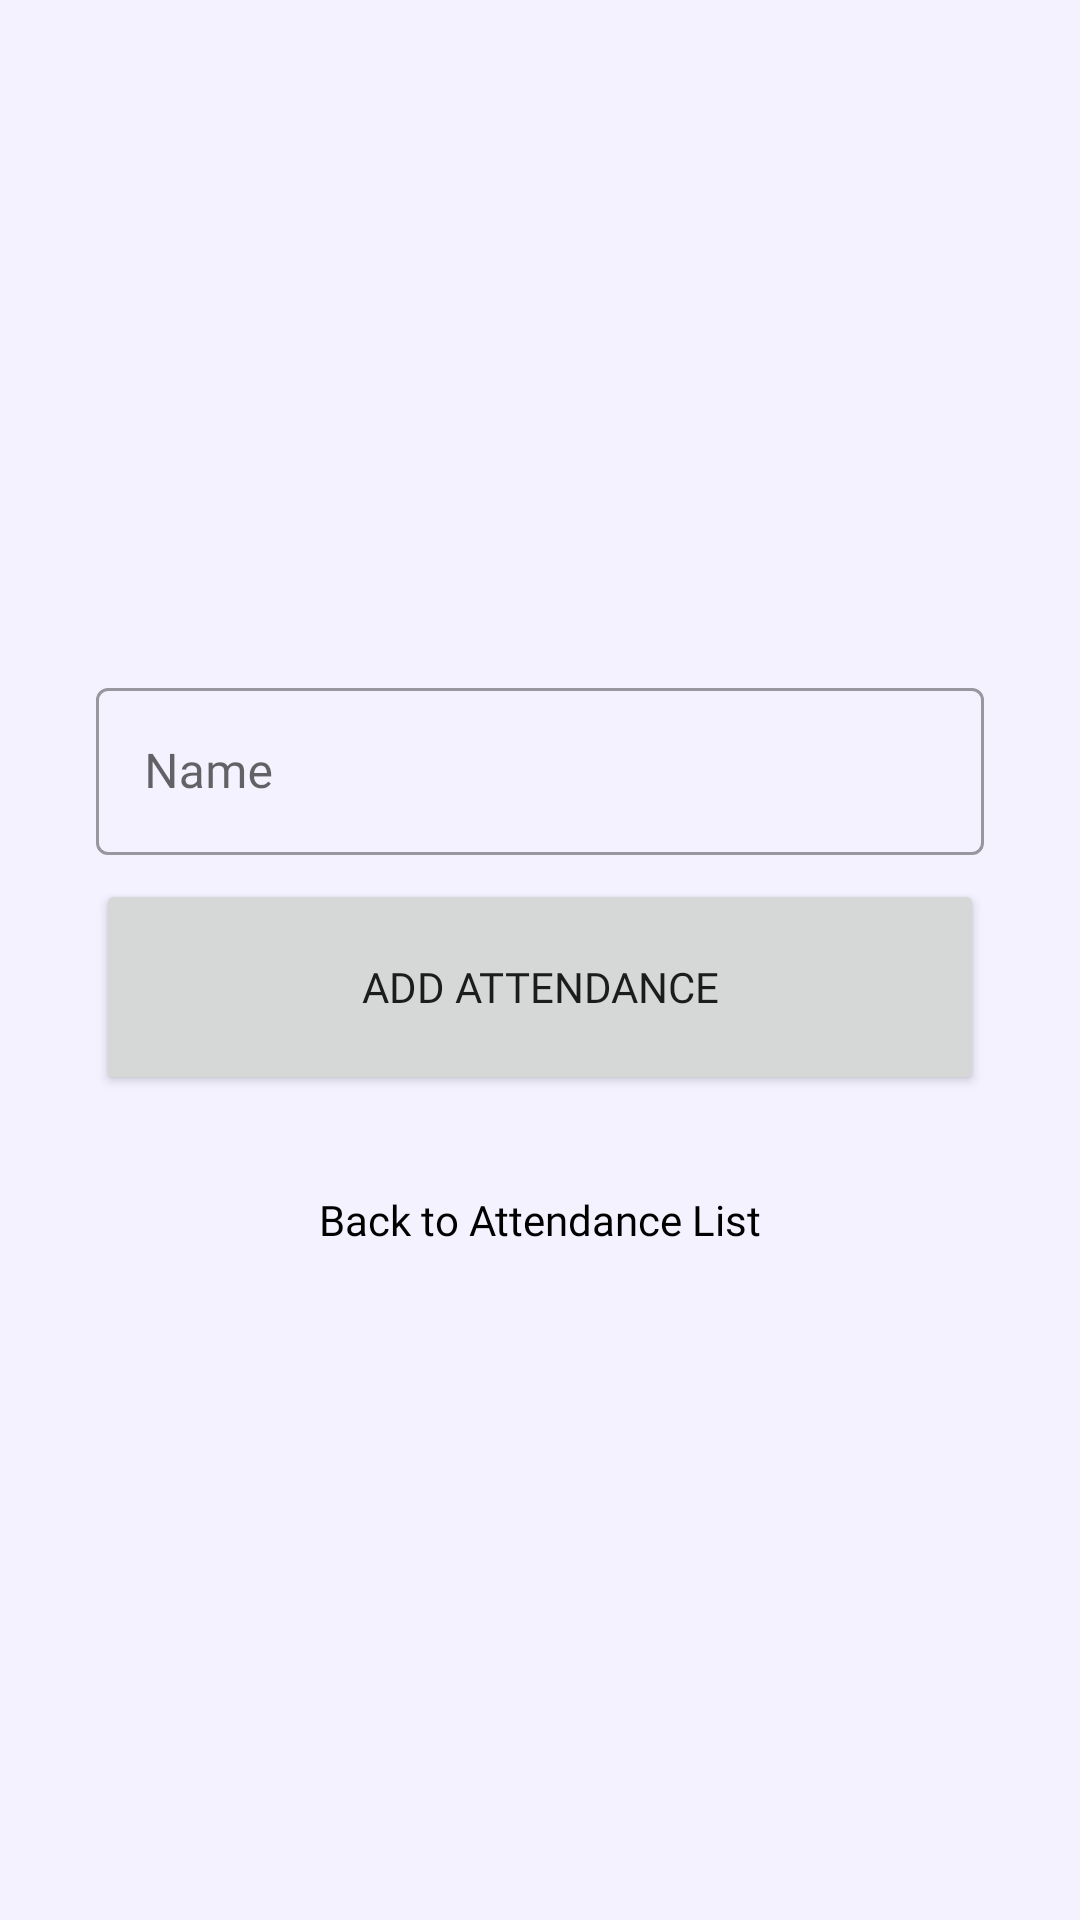

Layout XML and referenced resources for this Android screen:
<!-- AndroidManifest.xml: application theme Theme.SIADO -->
<!-- res/layout/fragment_add_user.xml -->
<?xml version="1.0" encoding="utf-8"?>
<androidx.constraintlayout.widget.ConstraintLayout
    xmlns:android="http://schemas.android.com/apk/res/android"
    xmlns:tools="http://schemas.android.com/tools"
    xmlns:app="http://schemas.android.com/apk/res-auto"
    android:layout_width="match_parent"
    android:layout_height="match_parent"
    android:background="@drawable/bg_base_idle"
    tools:context=".ui.admin.AddUserFragment">

    <com.google.android.material.textfield.TextInputLayout
        android:id="@+id/layout_input_name"
        style="@style/Widget.MaterialComponents.TextInputLayout.OutlinedBox"
        android:layout_width="0dp"
        android:layout_height="wrap_content"
        android:layout_marginStart="32dp"
        android:layout_marginEnd="32dp"
        android:hint="Name"
        app:layout_constraintBottom_toTopOf="@+id/btn_add"
        app:layout_constraintEnd_toEndOf="parent"
        app:layout_constraintStart_toStartOf="parent"
        app:layout_constraintTop_toTopOf="parent"
        app:layout_constraintVertical_chainStyle="packed">

        <com.google.android.material.textfield.TextInputEditText
            android:id="@+id/input_name"
            android:layout_width="match_parent"
            android:layout_height="wrap_content"
            android:inputType="textEmailAddress"
            android:fontFamily="@font/poppins_regular"/>
    </com.google.android.material.textfield.TextInputLayout>

    <Button
        android:id="@+id/btn_add"
        android:layout_width="0dp"
        android:layout_height="72dp"
        android:layout_marginTop="8dp"
        android:text="Add Attendance"
        android:fontFamily="@font/poppins_regular"
        app:layout_constraintBottom_toTopOf="@+id/btn_back"
        app:layout_constraintEnd_toEndOf="@+id/layout_input_name"
        app:layout_constraintStart_toStartOf="@+id/layout_input_name"
        app:layout_constraintTop_toBottomOf="@+id/layout_input_name" />

    <TextView
        android:id="@+id/btn_back"
        android:layout_width="wrap_content"
        android:layout_height="wrap_content"
        android:layout_marginTop="32dp"
        android:text="Back to Attendance List"
        android:fontFamily="@font/poppins_regular"
        android:textColor="@color/black"
        app:layout_constraintBottom_toBottomOf="parent"
        app:layout_constraintEnd_toEndOf="@+id/btn_add"
        app:layout_constraintStart_toStartOf="@+id/btn_add"
        app:layout_constraintTop_toBottomOf="@+id/btn_add" />

</androidx.constraintlayout.widget.ConstraintLayout>
<!-- resources referenced by this layout -->
<resources>
  <color name="black">#FF000000</color>
  <!-- drawable bg_base_idle (drawable) -->
  <?xml version="1.0" encoding="utf-8"?>
  <shape
      xmlns:android="http://schemas.android.com/apk/res/android"
      android:shape="rectangle">
      <solid android:color="#F4F2FF"/>
  </shape>
  <style name="Theme.SIADO" parent="Theme.MaterialComponents.DayNight.DarkActionBar">
          
          <item name="colorPrimary">@color/purple_400</item>
          <item name="colorPrimaryVariant">@color/purple_100</item>
          <item name="colorOnPrimary">@color/white</item>
          
          <item name="colorSecondary">@color/purple_300</item>
          <item name="colorSecondaryVariant">@color/purple_200</item>
          <item name="colorOnSecondary">@color/black</item>
          
          <item name="android:statusBarColor">?attr/colorPrimary</item>
          
      </style>
  <color name="purple_400">#FF511F73</color>
  <color name="purple_100">#FFB3BEFF</color>
  <color name="white">#FFFFFFFF</color>
  <color name="purple_300">#FF6F46A6</color>
  <color name="purple_200">#FF8B79D9</color>
</resources>
